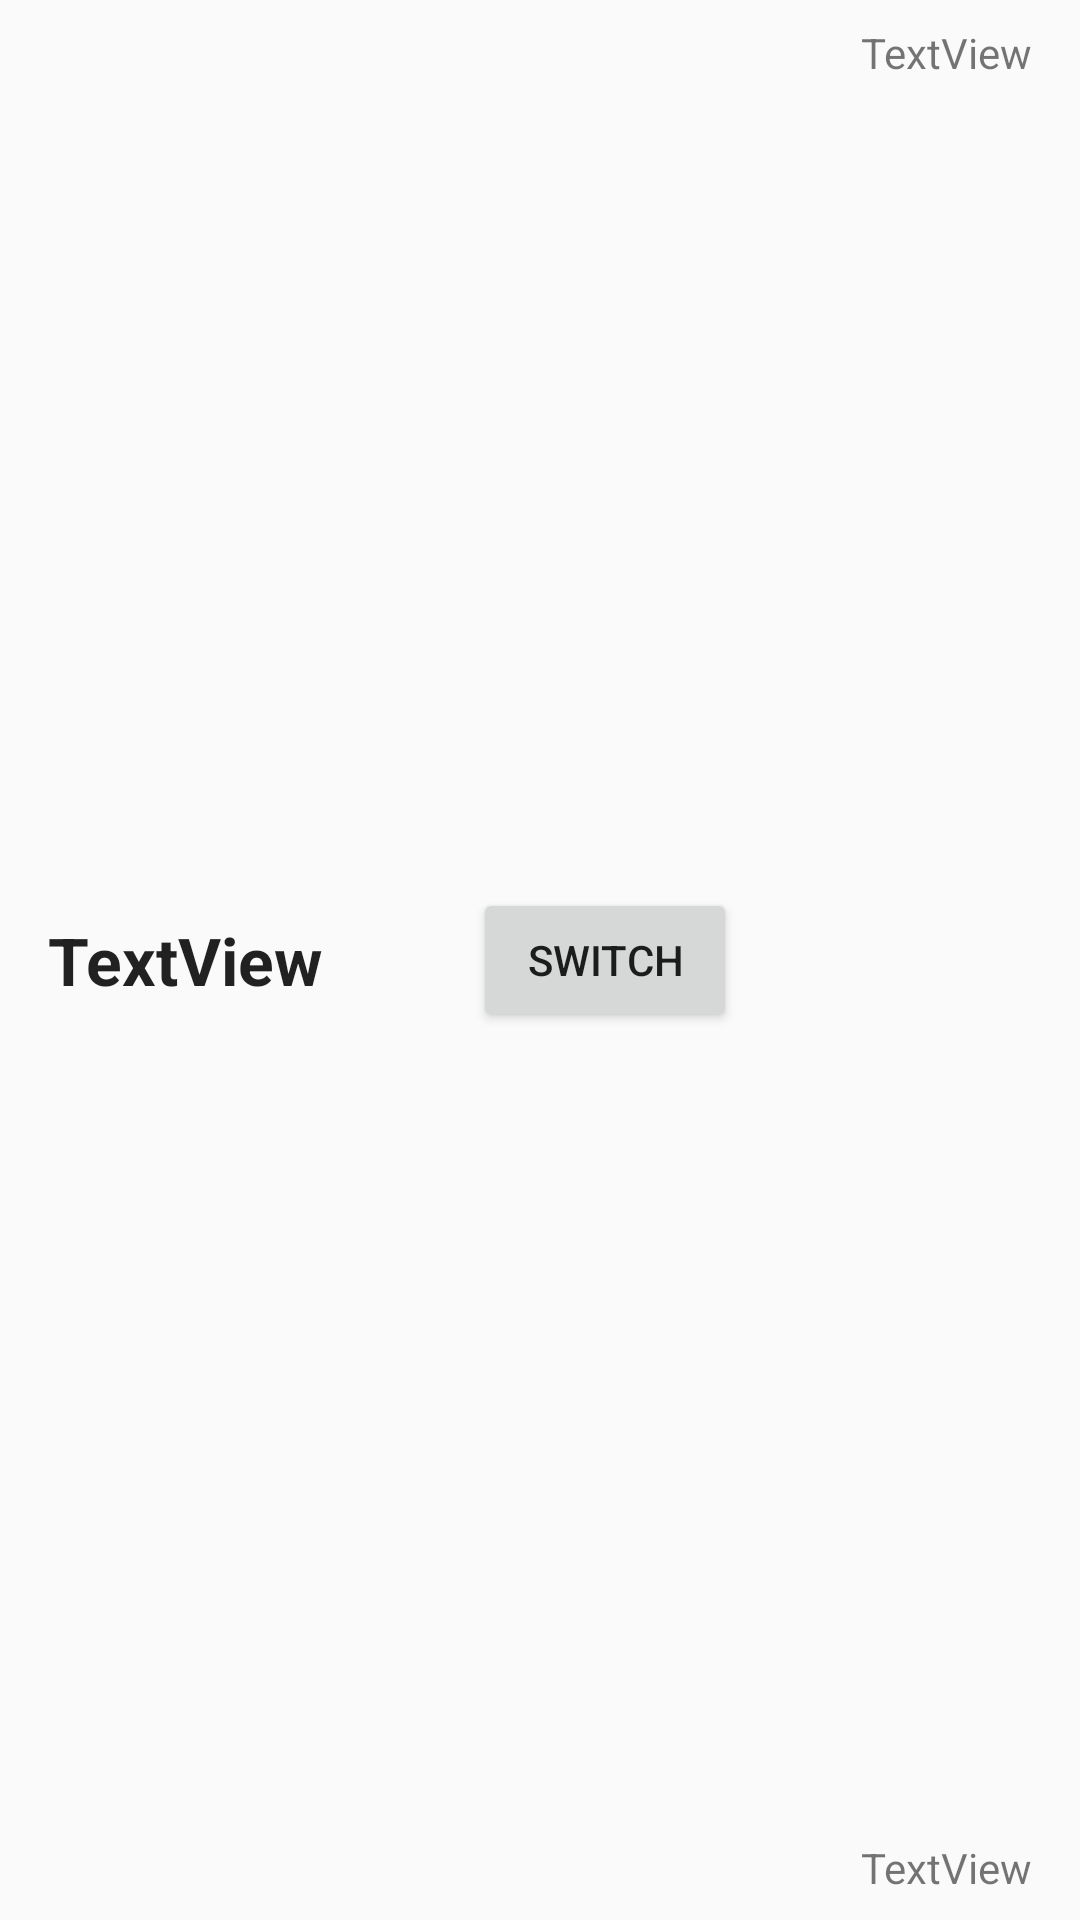

Reconstruct the res/layout file that produces this screen, plus the resources it refers to.
<!-- AndroidManifest.xml: application theme Theme.Faircorp -->
<!-- res/layout/activity_windows_item.xml -->
<?xml version="1.0" encoding="utf-8"?>
<androidx.constraintlayout.widget.ConstraintLayout xmlns:android="http://schemas.android.com/apk/res/android"
    xmlns:app="http://schemas.android.com/apk/res-auto"
    xmlns:tools="http://schemas.android.com/tools"
    android:layout_width="match_parent"
    android:layout_height="wrap_content">

    <TextView
        android:id="@+id/txt_window_status"
        android:layout_width="100dp"
        android:layout_height="wrap_content"
        android:layout_marginStart="16dp"
        android:layout_marginTop="16dp"
        android:layout_marginBottom="16dp"
        android:capitalize="characters"
        android:text="TextView"
        android:textAppearance="@style/TextAppearance.AppCompat.Large"
        android:textStyle="bold"
        app:layout_constraintBottom_toBottomOf="parent"
        app:layout_constraintStart_toStartOf="parent"
        app:layout_constraintTop_toTopOf="parent" />

    <TextView
        android:id="@+id/txt_window_name"
        android:layout_width="0dp"
        android:layout_height="wrap_content"
        android:layout_marginStart="16dp"
        android:layout_marginTop="8dp"
        android:layout_marginEnd="16dp"
        android:text="TextView"
        app:layout_constraintEnd_toEndOf="parent"
        app:layout_constraintStart_toEndOf="@+id/txt_room_name"
        app:layout_constraintTop_toTopOf="parent" />

    <TextView
        android:id="@+id/txt_window_room_name"
        android:layout_width="0dp"
        android:layout_height="wrap_content"
        android:layout_marginStart="16dp"
        android:layout_marginTop="8dp"
        android:layout_marginEnd="16dp"
        android:layout_marginBottom="8dp"
        android:capitalize="characters"
        android:text="TextView"
        android:textAppearance="@style/TextAppearance.AppCompat.Small"
        app:layout_constraintBottom_toBottomOf="parent"
        app:layout_constraintEnd_toEndOf="parent"
        app:layout_constraintHorizontal_bias="0.0"
        app:layout_constraintStart_toEndOf="@+id/txt_room_name"
        app:layout_constraintTop_toBottomOf="@+id/txt_floor_number"
        app:layout_constraintVertical_bias="1.0" />

    <Button
        android:id="@+id/act_windows_item_switch_button"
        android:layout_width="wrap_content"
        android:layout_height="wrap_content"
        android:text="SWITCH"
        app:layout_constraintBottom_toBottomOf="parent"
        app:layout_constraintEnd_toStartOf="@+id/txt_window_room_name"
        app:layout_constraintStart_toEndOf="@+id/txt_window_status"
        app:layout_constraintTop_toTopOf="parent" />

</androidx.constraintlayout.widget.ConstraintLayout>
<!-- resources referenced by this layout -->
<resources>
  <style name="Theme.Faircorp" parent="Theme.AppCompat.Light.DarkActionBar">
          
          <item name="colorPrimary">@color/purple_500</item>
          <item name="colorPrimaryDark">@color/purple_700</item>
          <item name="colorAccent">@color/teal_200</item>
          
      </style>
  <color name="purple_500">#00cae4</color>
  <color name="purple_700">#00a4b5</color>
  <color name="teal_200">#ffa38b</color>
</resources>
